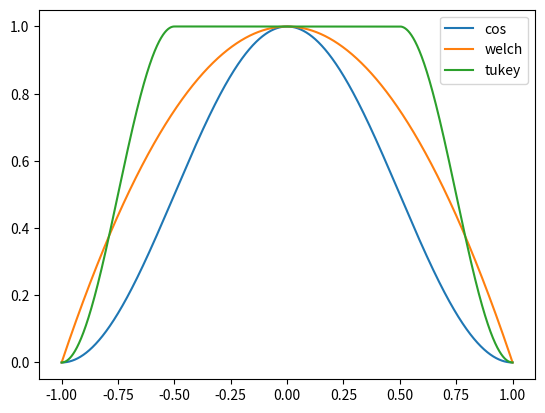

This chart was generated by the following Python code:
import numpy as np
from matplotlib import pyplot as plt


n=131072

x=np.linspace(-1,1,n)
win1=0.5+0.5*np.cos(np.pi*x)
win2=1-x*x
win3=np.ones(n)
for i in range(n):
    if np.abs(x[i])>0.5:
        win3[i]=0.5+0.5*np.cos(2*np.pi*(np.abs(x[i])-0.5))

plt.plot(x,win1,x,win2,x,win3)
plt.legend(['cos','welch','tukey'],loc='best')
plt.show()
